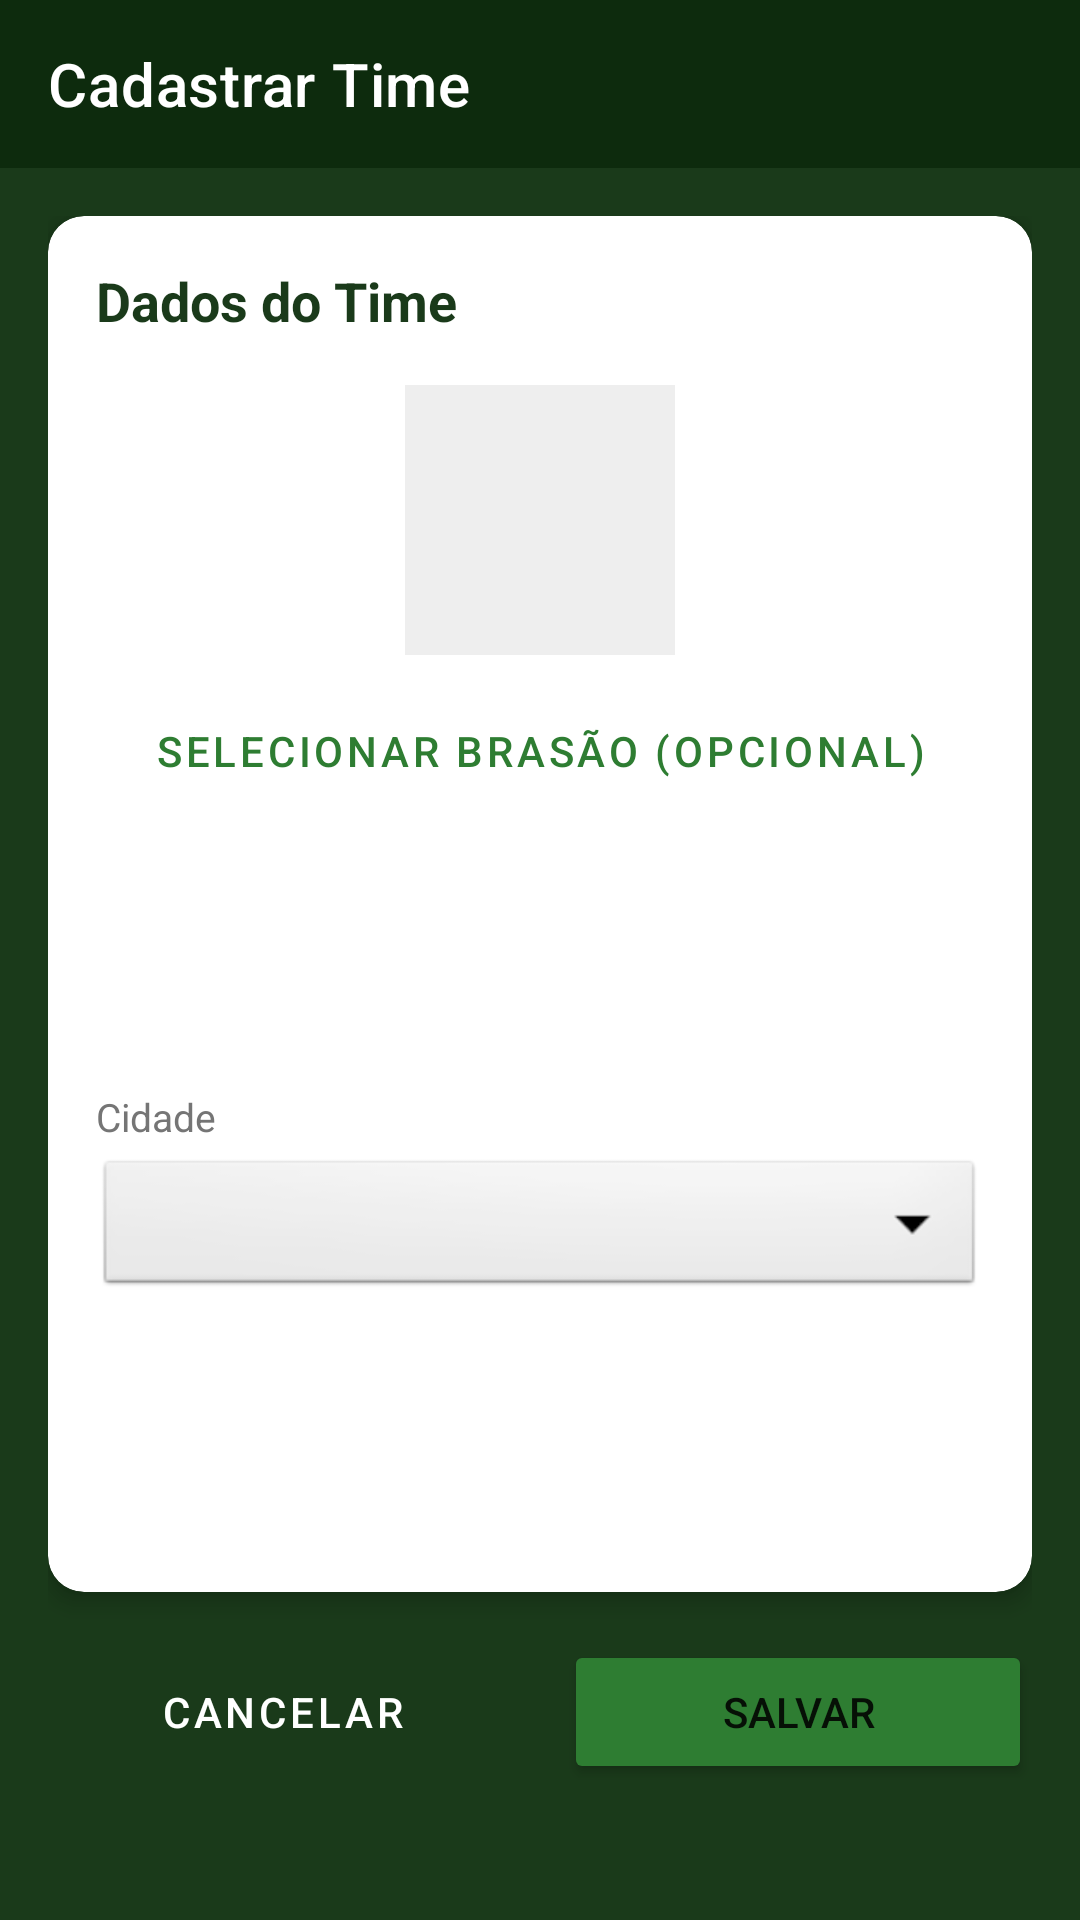

The Android layout XML behind this screen, and the referenced resources:
<!-- AndroidManifest.xml: application theme Theme.FutebolAmador -->
<!-- res/layout/fragment_time_detalhe.xml -->
<?xml version="1.0" encoding="utf-8"?>
<LinearLayout
    xmlns:android="http://schemas.android.com/apk/res/android"
    xmlns:app="http://schemas.android.com/apk/res-auto"
    android:layout_width="match_parent"
    android:layout_height="match_parent"
    android:orientation="vertical"
    android:background="#1A3A1A">

    <com.google.android.material.appbar.AppBarLayout
        android:layout_width="match_parent"
        android:layout_height="wrap_content">
        <com.google.android.material.appbar.MaterialToolbar
            android:id="@+id/toolbar"
            android:layout_width="match_parent"
            android:layout_height="?attr/actionBarSize"
            android:background="#0D2B0D"
            app:navigationIcon="@drawable/ic_arrow_back"
            app:title="Cadastrar Time"
            app:titleTextColor="#FFFFFF"/>
    </com.google.android.material.appbar.AppBarLayout>

    <ScrollView
        android:layout_width="match_parent"
        android:layout_height="match_parent">

        <LinearLayout
            android:layout_width="match_parent"
            android:layout_height="wrap_content"
            android:orientation="vertical"
            android:padding="16dp">

            <com.google.android.material.card.MaterialCardView
                android:layout_width="match_parent"
                android:layout_height="wrap_content"
                app:cardCornerRadius="12dp"
                app:cardElevation="4dp"
                app:cardBackgroundColor="#FFFFFF"
                android:layout_marginBottom="16dp">

                <LinearLayout
                    android:layout_width="match_parent"
                    android:layout_height="wrap_content"
                    android:orientation="vertical"
                    android:padding="16dp">

                    <TextView
                        android:layout_width="wrap_content"
                        android:layout_height="wrap_content"
                        android:text="Dados do Time"
                        android:textSize="18sp"
                        android:textStyle="bold"
                        android:textColor="#1A3A1A"
                        android:layout_marginBottom="16dp"/>

                    
                    <ImageView
                        android:id="@+id/imgBrasaoPreview"
                        android:layout_width="90dp"
                        android:layout_height="90dp"
                        android:layout_gravity="center"
                        android:scaleType="centerCrop"
                        android:background="#EEEEEE"
                        android:padding="4dp"
                        android:layout_marginBottom="8dp"
                        android:contentDescription="Brasão"/>

                    <Button
                        android:id="@+id/btnSelecionarBrasao"
                        android:layout_width="wrap_content"
                        android:layout_height="wrap_content"
                        android:layout_gravity="center"
                        android:text="Selecionar Brasão (opcional)"
                        android:layout_marginBottom="16dp"
                        android:textColor="#2E7D32"
                        style="@style/Widget.MaterialComponents.Button.OutlinedButton"
                        app:strokeColor="#2E7D32"/>

                    
                    <com.google.android.material.textfield.TextInputLayout
                        android:layout_width="match_parent"
                        android:layout_height="wrap_content"
                        android:hint="Nome do Time"
                        style="@style/Widget.MaterialComponents.TextInputLayout.OutlinedBox"
                        android:layout_marginBottom="12dp">
                        <com.google.android.material.textfield.TextInputEditText
                            android:id="@+id/editNome"
                            android:layout_width="match_parent"
                            android:layout_height="wrap_content"
                            android:inputType="textCapWords"
                            android:textColor="#212121"/>
                    </com.google.android.material.textfield.TextInputLayout>

                    
                    <TextView
                        android:layout_width="wrap_content"
                        android:layout_height="wrap_content"
                        android:text="Cidade"
                        android:textColor="#757575"
                        android:textSize="13sp"
                        android:layout_marginBottom="4dp"/>

                    <Spinner
                        android:id="@+id/spinnerCidade"
                        android:layout_width="match_parent"
                        android:layout_height="wrap_content"
                        android:layout_marginBottom="12dp"
                        android:background="@android:drawable/btn_dropdown"
                        android:textColor="#212121"/>

                    <com.google.android.material.textfield.TextInputLayout
                        android:id="@+id/layoutOutraCidade"
                        android:layout_width="match_parent"
                        android:layout_height="wrap_content"
                        android:hint="Digite a cidade"
                        style="@style/Widget.MaterialComponents.TextInputLayout.OutlinedBox"
                        android:layout_marginBottom="12dp"
                        android:visibility="gone">
                        <com.google.android.material.textfield.TextInputEditText
                            android:id="@+id/editOutraCidade"
                            android:layout_width="match_parent"
                            android:layout_height="wrap_content"
                            android:inputType="textCapWords"
                            android:textColor="#212121"/>
                    </com.google.android.material.textfield.TextInputLayout>

                    
                    <com.google.android.material.textfield.TextInputLayout
                        android:layout_width="match_parent"
                        android:layout_height="wrap_content"
                        android:hint="Data de Fundação (opcional)"
                        style="@style/Widget.MaterialComponents.TextInputLayout.OutlinedBox"
                        android:layout_marginBottom="8dp">
                        <com.google.android.material.textfield.TextInputEditText
                            android:id="@+id/editDataFundacao"
                            android:layout_width="match_parent"
                            android:layout_height="wrap_content"
                            android:inputType="number"
                            android:maxLength="10"
                            android:textColor="#212121"/>
                    </com.google.android.material.textfield.TextInputLayout>

                </LinearLayout>
            </com.google.android.material.card.MaterialCardView>

            
            <LinearLayout
                android:layout_width="match_parent"
                android:layout_height="wrap_content"
                android:orientation="horizontal">

                <Button
                    android:id="@+id/btnCancelar"
                    android:layout_width="0dp"
                    android:layout_height="wrap_content"
                    android:layout_weight="1"
                    android:text="Cancelar"
                    android:textColor="#FFFFFF"
                    android:layout_marginEnd="8dp"
                    style="@style/Widget.MaterialComponents.Button.OutlinedButton"
                    app:strokeColor="#FFFFFF"/>

                <Button
                    android:id="@+id/btnSalvar"
                    android:layout_width="0dp"
                    android:layout_height="wrap_content"
                    android:layout_weight="1"
                    android:text="Salvar"
                    android:backgroundTint="#2E7D32"
                    android:layout_marginStart="8dp"/>

            </LinearLayout>

        </LinearLayout>
    </ScrollView>
</LinearLayout>
<!-- resources referenced by this layout -->
<resources>
  <style name="Theme.FutebolAmador" parent="Base.Theme.FutebolAmador" />
  <style name="Base.Theme.FutebolAmador" parent="Theme.MaterialComponents.Light.NoActionBar">
          <item name="colorPrimary">#1A3A1A</item>
          <item name="colorPrimaryVariant">#0D2B0D</item>
          <item name="colorOnPrimary">#FFFFFF</item>
          <item name="colorSecondary">#0D47A1</item>
          <item name="colorOnSecondary">#FFFFFF</item>
          <item name="android:colorBackground">#1A3A1A</item>
          <item name="colorSurface">#1E4620</item>
          <item name="colorOnSurface">#FFFFFF</item>
          <item name="android:statusBarColor">#0D2B0D</item>
          <item name="android:navigationBarColor">#0D2B0D</item>
          <item name="android:windowLightStatusBar">false</item>
      </style>
</resources>
